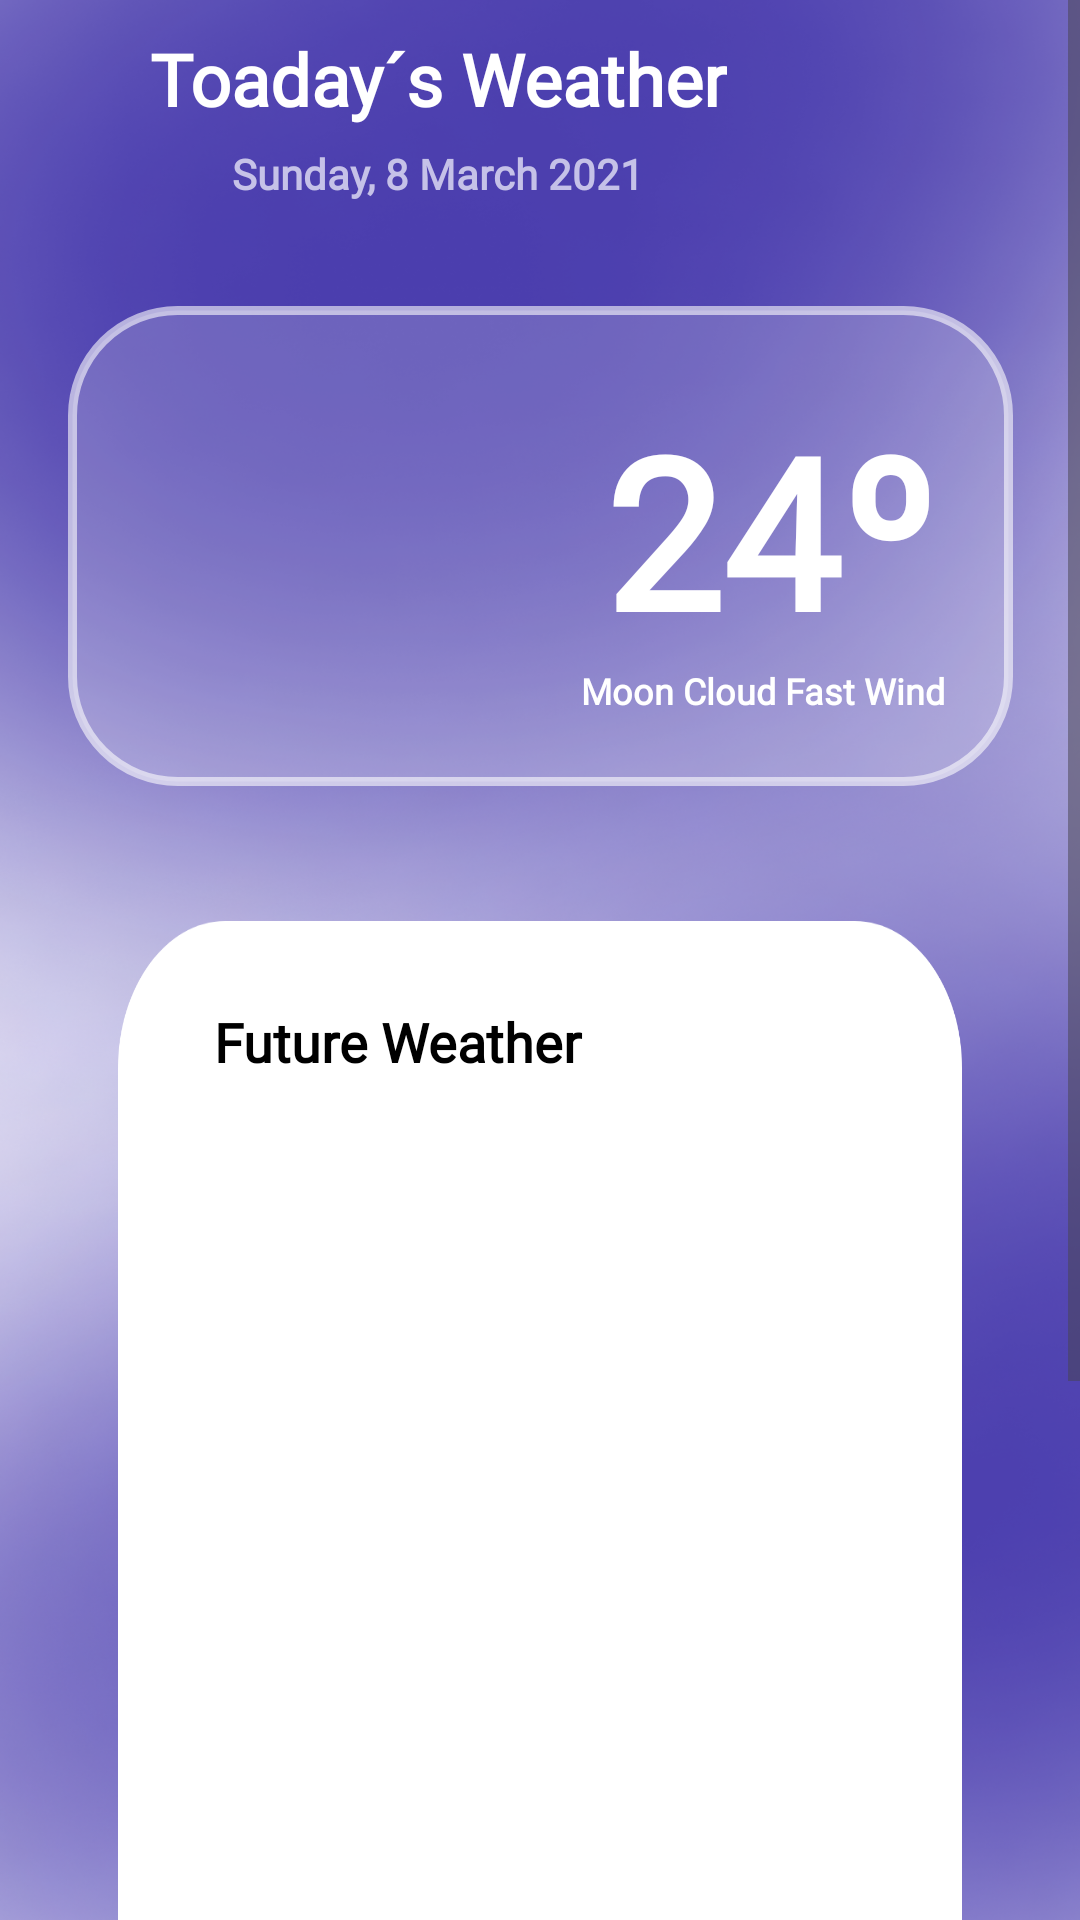

Layout XML and referenced resources for this Android screen:
<!-- AndroidManifest.xml: application theme Theme.YupWeather -->
<!-- res/layout/activity_days_forecast.xml -->
<?xml version="1.0" encoding="utf-8"?>
<ScrollView xmlns:android="http://schemas.android.com/apk/res/android"
    xmlns:app="http://schemas.android.com/apk/res-auto"
    xmlns:tools="http://schemas.android.com/tools"
    android:id="@+id/main"
    android:background="@drawable/background_days_forecast"
    android:layout_width="match_parent"
    android:layout_height="match_parent"
    tools:context=".DailyForecastActivity">

    <RelativeLayout
        android:layout_width="match_parent"
        android:layout_height="match_parent"
        tools:ignore="ScrollViewSize">

        <androidx.constraintlayout.widget.ConstraintLayout
            android:layout_width="match_parent"
            android:layout_height="890dp">

            <include
                android:id="@+id/toolbar_days_forecast"
                layout="@layout/toolbar_days"
                app:layout_constraintBottom_toTopOf="@+id/view"
                app:layout_constraintEnd_toEndOf="parent"
                app:layout_constraintStart_toStartOf="parent"
                app:layout_constraintTop_toTopOf="parent" />

            <View
                android:id="@+id/view"
                android:layout_width="315dp"
                android:layout_height="160dp"
                android:layout_marginTop="28dp"
                android:background="@drawable/ic_rectangle_stroke_transparent_mini"
                app:layout_constraintEnd_toEndOf="parent"
                app:layout_constraintStart_toStartOf="parent"
                app:layout_constraintTop_toBottomOf="@+id/toolbar_days_forecast" />


            <ImageView
                android:id="@+id/imageView_dayForecastIcon_Days"
                android:layout_width="120dp"
                android:layout_height="120dp"
                android:layout_marginStart="28dp"
                android:importantForAccessibility="no"
                android:scaleX="1.8"
                android:scaleY="1.8"
                app:layout_constraintBottom_toBottomOf="@+id/view"
                app:layout_constraintEnd_toStartOf="@+id/textView_dayForecastData_Days"
                app:layout_constraintStart_toStartOf="@+id/view"
                app:layout_constraintTop_toTopOf="@+id/view"
                app:layout_constraintVertical_bias="0.48" />

            <TextView
                android:id="@+id/textView_dayForecastTemp_Days"
                android:layout_width="120dp"
                android:layout_height="0dp"
                android:layout_marginStart="20dp"
                android:layout_marginTop="24dp"
                android:layout_marginEnd="24dp"
                android:paddingStart="5dp"
                android:paddingTop="4dp"
                android:text="24º"
                android:textAlignment="center"
                android:textColor="@color/color_200"
                android:textSize="70sp"
                android:textStyle="bold"
                android:fontFamily="@font/nunito_sans_extra_bold_compat"
                app:layout_constraintBottom_toTopOf="@+id/textView_dayForecastData_Days"
                app:layout_constraintEnd_toEndOf="@+id/view"
                app:layout_constraintStart_toEndOf="@+id/imageView_dayForecastIcon_Days"
                app:layout_constraintTop_toTopOf="@+id/view"
                tools:ignore="RtlSymmetry" />

            <TextView
                android:id="@+id/textView_dayForecastData_Days"
                android:layout_width="150dp"
                android:layout_height="16dp"
                android:layout_marginBottom="24dp"
                android:text="Moon Cloud Fast Wind"
                android:textAlignment="center"
                android:textColor="@color/color_200"
                android:textSize="12dp"
                android:textStyle="bold"
                android:fontFamily="@font/nunito_sans_extra_bold_compat"
                app:layout_constraintBottom_toBottomOf="@+id/view"
                app:layout_constraintEnd_toEndOf="@+id/textView_dayForecastTemp_Days"
                app:layout_constraintStart_toStartOf="@+id/textView_dayForecastTemp_Days"
                app:layout_constraintTop_toBottomOf="@+id/textView_dayForecastTemp_Days" />

            <View
                android:id="@+id/view2"
                android:layout_width="match_parent"
                android:layout_height="0dp"
                android:layout_marginStart="54dp"
                android:layout_marginTop="25dp"
                android:layout_marginEnd="54dp"
                android:layout_marginBottom="32dp"
                android:background="@drawable/ic_rectangle_transparent"
                app:layout_constraintBottom_toBottomOf="parent"
                app:layout_constraintEnd_toEndOf="parent"
                app:layout_constraintStart_toStartOf="parent"
                app:layout_constraintTop_toBottomOf="@+id/view" />


            <View
                android:id="@+id/view3"
                android:layout_width="0dp"
                android:layout_height="0dp"
                android:layout_marginStart="-15dp"
                android:layout_marginTop="20dp"
                android:layout_marginEnd="-15dp"
                android:layout_marginBottom="20dp"
                android:background="@drawable/ic_background_round_corners"
                app:layout_constraintBottom_toBottomOf="parent"
                app:layout_constraintEnd_toEndOf="@+id/view2"
                app:layout_constraintStart_toStartOf="@+id/view2"
                app:layout_constraintTop_toTopOf="@+id/view2" />

            <TextView
                android:id="@+id/textView"
                android:layout_width="0dp"
                android:layout_height="wrap_content"
                android:layout_marginStart="32dp"
                android:layout_marginTop="28dp"
                android:layout_marginEnd="70dp"
                android:text="Future Weather"
                android:textColor="@color/color_1000"
                android:textSize="18sp"
                android:textStyle="bold"
                android:fontFamily="@font/nunito_sans_extra_bold_compat"
                app:layout_constraintEnd_toEndOf="@+id/view3"
                app:layout_constraintStart_toStartOf="@+id/view3"
                app:layout_constraintTop_toTopOf="@+id/view3" />

            <androidx.recyclerview.widget.RecyclerView
                android:id="@+id/recyclerView_DaysForecast"
                android:layout_width="0dp"
                android:layout_height="0dp"
                android:layout_marginStart="16dp"
                android:layout_marginTop="24dp"
                android:layout_marginEnd="16dp"
                android:layout_marginBottom="36dp"
                app:layout_constraintBottom_toBottomOf="parent"
                app:layout_constraintEnd_toEndOf="@+id/view3"
                app:layout_constraintStart_toStartOf="@+id/view3"
                app:layout_constraintTop_toBottomOf="@+id/textView" />

        </androidx.constraintlayout.widget.ConstraintLayout>
    </RelativeLayout>
</ScrollView>
<!-- res/layout/toolbar_days.xml (included above) -->
<?xml version="1.0" encoding="utf-8"?>
<androidx.constraintlayout.widget.ConstraintLayout xmlns:android="http://schemas.android.com/apk/res/android"
    xmlns:app="http://schemas.android.com/apk/res-auto"
    xmlns:tools="http://schemas.android.com/tools"
    android:layout_width="match_parent"
    android:layout_height="wrap_content">

    <com.google.android.material.appbar.AppBarLayout
        android:layout_width="0dp"
        android:layout_height="wrap_content"
        android:background="@android:color/transparent"
        android:paddingBottom="4dp"
        app:layout_constraintBottom_toBottomOf="parent"
        app:layout_constraintEnd_toEndOf="parent"
        app:layout_constraintStart_toStartOf="parent"
        app:layout_constraintTop_toTopOf="parent">

        <androidx.appcompat.widget.Toolbar
            android:id="@+id/toolbar"
            android:layout_width="match_parent"
            android:layout_height="match_parent"
            app:contentInsetStart="12dp"
            app:layout_constraintEnd_toEndOf="parent"
            app:layout_constraintStart_toStartOf="parent"
            app:layout_constraintTop_toTopOf="parent">

            <LinearLayout
                android:layout_width="match_parent"
                android:layout_height="70dp"
                android:orientation="vertical"
                tools:ignore="RtlSymmetry">

                <TextView
                    android:id="@+id/textView_toolbarTitleDaysWeather"
                    android:layout_width="wrap_content"
                    android:layout_height="wrap_content"
                    android:layout_gravity="center"
                    android:layout_marginTop="10dp"
                    android:layout_marginStart="-40dp"
                    android:layout_marginBottom="6dp"
                    android:text="Toaday´s Weather"
                    android:textAlignment="center"
                    android:textColor="@color/color_200"
                    android:textSize="24sp"
                    android:fontFamily="@font/nunito_sans_extra_bold_compat"
                    android:textStyle="bold" />

                <TextView
                    android:id="@+id/textView_toolbarDaysWeatherDate"
                    android:layout_width="wrap_content"
                    android:layout_height="wrap_content"
                    android:layout_gravity="center_horizontal"
                    android:text="Sunday, 8 March 2021"
                    android:layout_marginStart="-40dp"
                    android:textAlignment="center"
                    android:textColor="@color/color_100"
                    android:fontFamily="@font/nunito_sans_extra_bold_compat"
                    android:textStyle="bold" />

            </LinearLayout>

        </androidx.appcompat.widget.Toolbar>
    </com.google.android.material.appbar.AppBarLayout>
</androidx.constraintlayout.widget.ConstraintLayout>
<!-- resources referenced by this layout -->
<resources>
  <color name="color_100">#D8DBD9F2</color>
  <color name="color_1000">#FF000000</color>
  <color name="color_200">#FFFFFF</color>
  <!-- drawable background_days_forecast: png bitmap (drawable, 778882 bytes) -->
  <!-- drawable ic_background_round_corners (drawable) -->
  <?xml version="1.0" encoding="utf-8"?>
  <vector
      xmlns:android="http://schemas.android.com/apk/res/android"
      xmlns:aapt="http://schemas.android.com/aapt"
      android:width="315dp"
      android:height="459dp"
      android:viewportWidth="315"
      android:viewportHeight="459">
          <group>
              <clip-path
                  android:pathData="M40 0H275C297.091 0 315 17.9086 315 40V419C315 441.091 297.091 459 275 459H40C17.9086 459 0 441.091 0 419V40C0 17.9086 17.9086 0 40 0Z"
                  />
              <path
                  android:pathData="M0 0V459H315V0"
                  android:fillColor="#FFFFFF"
                  />
          </group>
  </vector>
  <!-- drawable ic_rectangle_stroke_transparent_mini (drawable) -->
  <?xml version="1.0" encoding="utf-8"?>
  <shape
      android:shape="rectangle"
      xmlns:android="http://schemas.android.com/apk/res/android">
  
  
      <solid android:color="#32F8F8F8"/>
      <stroke
          android:alpha="0.5"
          android:color="#95ffffff"
          android:width="3dp"
  
          />
      <corners android:radius="35dp"/>
  </shape>
  <style name="Theme.YupWeather" parent="Base.Theme.YupWeather" />
  <style name="Base.Theme.YupWeather" parent="Theme.Material3.DayNight.NoActionBar">
          
          
      </style>
</resources>
